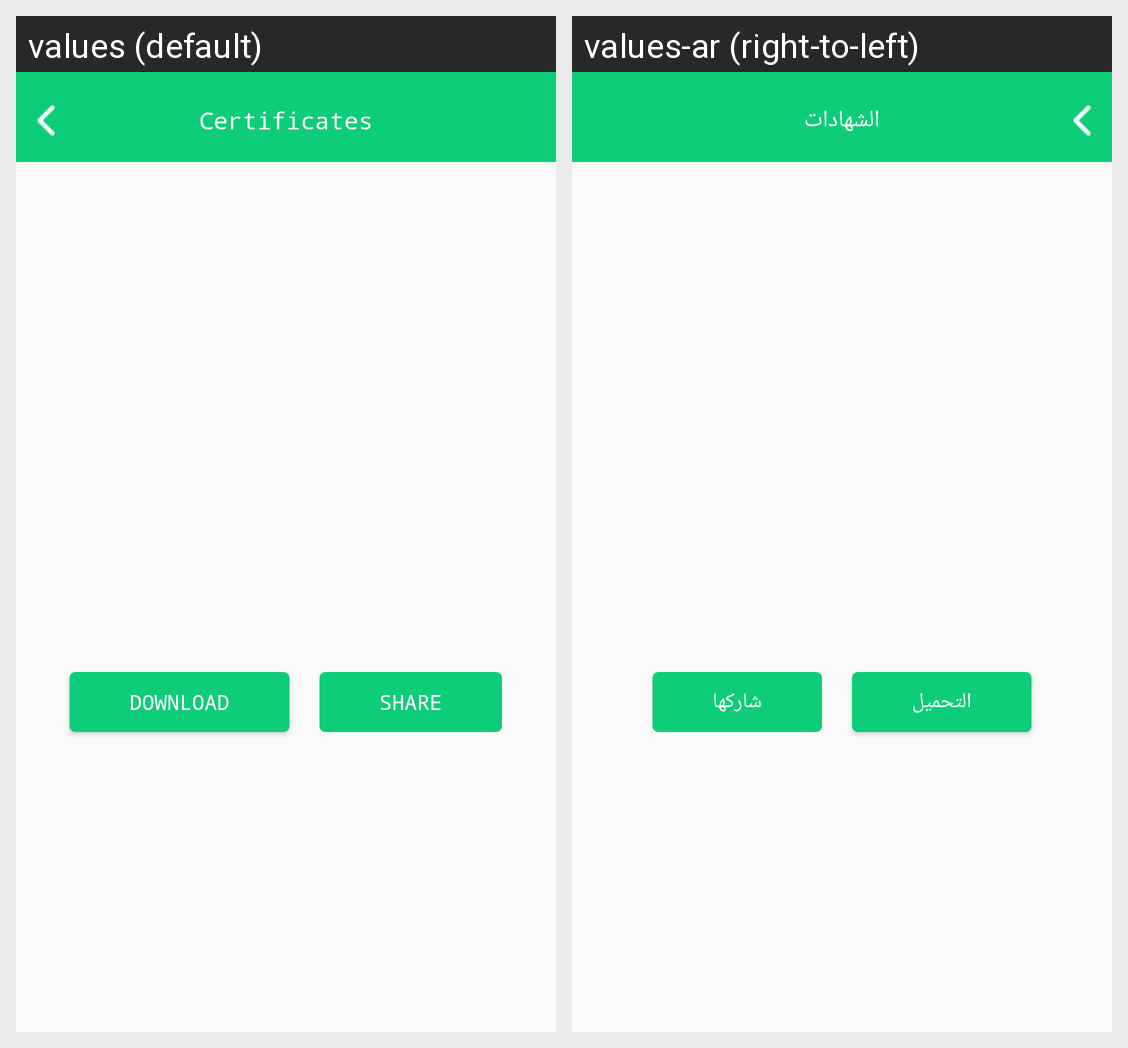

Strings drawn on this Android screen and how each of the app's shown locales translates them:
Android screen res/layout/activity_certificate.xml rendered under 2 locales, left to right: values (default), values-ar (right-to-left). Device: Nexus 5 (rendered at 1080×1920; each locale shown at half size, 540×960, under a caption strip naming it); theme Notheme.NoActionBar.
Strings drawn on this screen, with the default value and each locale's value (text and hints the layout hard-codes, and strings that could not be matched under every locale, appear in the picture but are not listed):

certificates
  values: Certificates
  values-ar: الشهادات

download
  values: Download
  values-ar: التحميل

share
  values: Share
  values-ar: شاركها
